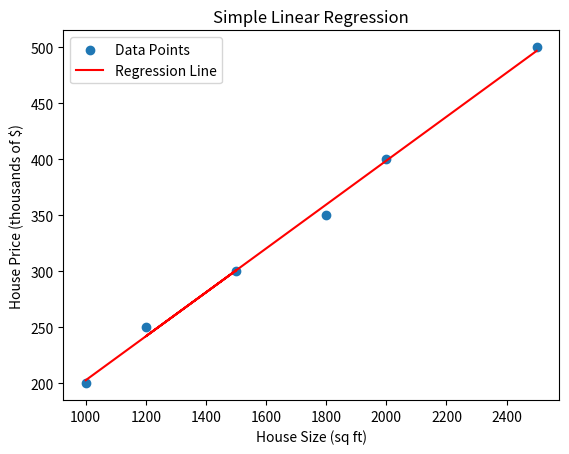

Source code (Python):
#This program demonstrates a simple AI concept:  **linear regression** for predicting house prices based on size.  It's a foundational concept in machine learning, easily understandable for an introduction to AI.


import numpy as np
import matplotlib.pyplot as plt

# Sample data: House size (sq ft) and price (thousands of dollars)
house_sizes = np.array([1000, 1500, 1200, 1800, 2000, 2500])
house_prices = np.array([200, 300, 250, 350, 400, 500])


# Linear Regression:  Find the best-fitting line (y = mx + c)
# We'll use a simple approach (not using scikit-learn for simplicity)

# Calculate the means
x_mean = np.mean(house_sizes)
y_mean = np.mean(house_prices)

# Calculate the slope (m)
numerator = np.sum((house_sizes - x_mean) * (house_prices - y_mean))
denominator = np.sum((house_sizes - x_mean)**2)
slope = numerator / denominator

# Calculate the y-intercept (c)
y_intercept = y_mean - slope * x_mean

# Print the equation of the line
print(f"Equation of the line: y = {slope:.2f}x + {y_intercept:.2f}")


# Prediction:  Predict the price of a 1700 sq ft house
predicted_price = slope * 1700 + y_intercept
print(f"Predicted price for a 1700 sq ft house: ${predicted_price:.2f} thousand")


# Visualization (optional but helpful)
plt.scatter(house_sizes, house_prices, label='Data Points')
plt.plot(house_sizes, slope * house_sizes + y_intercept, color='red', label='Regression Line')
plt.xlabel('House Size (sq ft)')
plt.ylabel('House Price (thousands of $)')
plt.title('Simple Linear Regression')
plt.legend()
plt.show()



#This program does the following:

#1. **Imports necessary libraries:** `numpy` for numerical operations and `matplotlib` for plotting.
#2. **Defines sample data:**  House sizes and corresponding prices.  This is the "training data" the model learns from.
#3. **Performs linear regression:** Calculates the slope and y-intercept of the best-fitting line using the formula derived from least squares method.  This line represents the relationship between house size and price.
#4. **Makes a prediction:** Uses the calculated equation to predict the price of a house with a given size (1700 sq ft).
#5. **Visualizes the results:** Creates a scatter plot of the data points and overlays the regression line to show the model's fit.

#To run this code, make sure you have `numpy` and `matplotlib` installed (`pip install numpy matplotlib`).  Then, simply run the Python script.  The output will show the equation of the line, the prediction, and a plot visualizing the relationship.  This illustrates a very basic form of AI –  using data to learn a relationship and make predictions.  More complex AI models build upon similar principles but with much more sophisticated algorithms and larger datasets.
